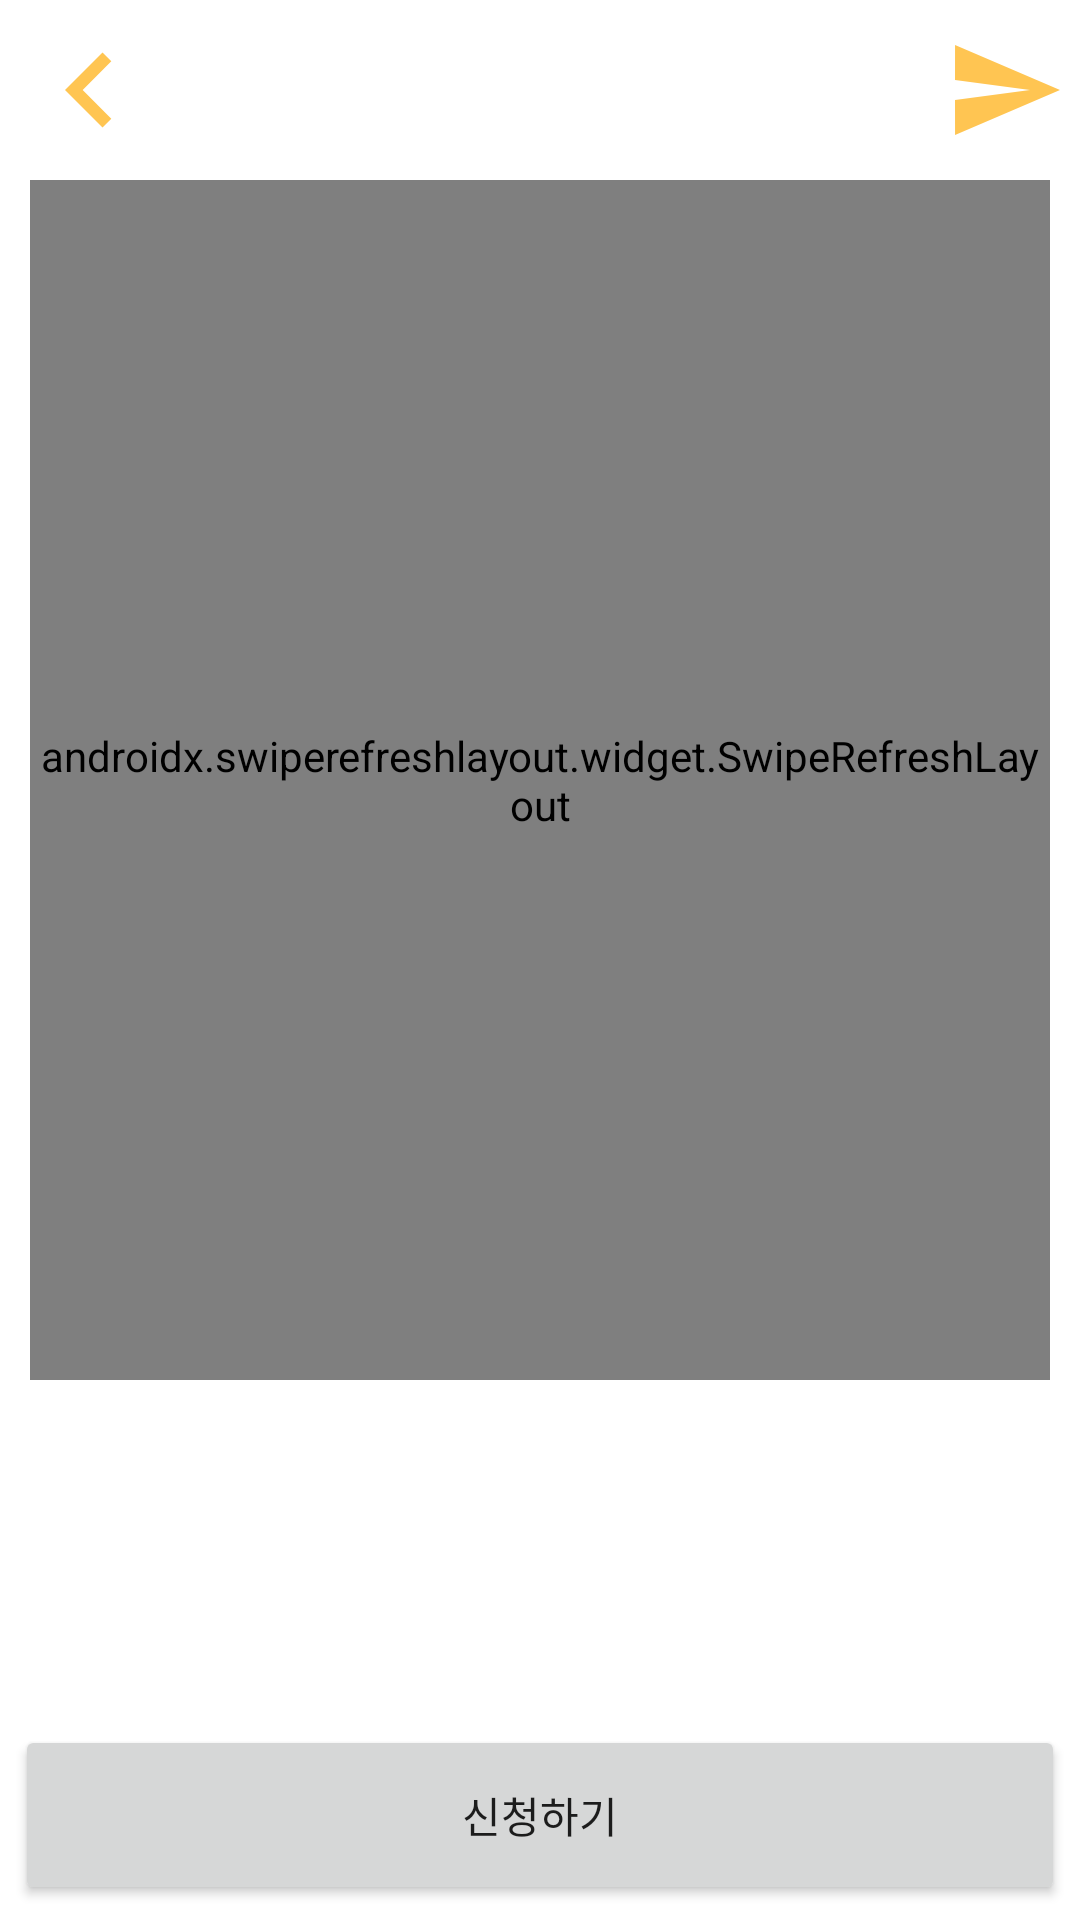

Reconstruct the res/layout file that produces this screen, plus the resources it refers to.
<!-- AndroidManifest.xml: application theme Theme.Gongguham_ -->
<!-- res/layout/activity_post_detail.xml -->
<?xml version="1.0" encoding="utf-8"?>
<LinearLayout xmlns:android="http://schemas.android.com/apk/res/android"
    xmlns:app="http://schemas.android.com/apk/res-auto"
    android:layout_width="match_parent"
    android:layout_height="match_parent"
    android:orientation="vertical">


        <LinearLayout
            android:layout_width="match_parent"
            android:layout_height="wrap_content"
            android:layout_margin="5dp"
            android:gravity="right"
            android:orientation="horizontal">

            <ImageButton
                android:id="@+id/backButton"
                android:layout_width="wrap_content"
                android:layout_height="wrap_content"
                android:background="@android:color/transparent"
                android:focusableInTouchMode="true"
                android:src="@drawable/back" />

            <View
                android:layout_width="match_parent"
                android:layout_height="0dp"
                android:layout_margin="0dp"
                android:layout_weight="1"></View>

            <ImageButton
                android:id="@+id/enterChat"
                android:layout_width="wrap_content"
                android:layout_height="wrap_content"
                android:layout_gravity="center"
                android:background="@android:color/transparent"
                android:focusableInTouchMode="true"
                android:src="@drawable/message" />

        </LinearLayout>

    <androidx.swiperefreshlayout.widget.SwipeRefreshLayout
        android:id="@+id/swipe_layout"
        android:layout_width="wrap_content"
        android:layout_height="400dp"
        android:layout_marginLeft="10dp"
        android:layout_marginRight="10dp"
        app:layout_behavior="@string/appbar_scrolling_view_behavior"
        app:layout_constraintTop_toBottomOf="@id/toolbar">


        <LinearLayout
            android:layout_width="match_parent"
            android:layout_height="wrap_content"
            android:layout_gravity="center"
            android:layout_marginLeft="10dp"
            android:layout_marginRight="10dp"
            android:orientation="vertical">

            <LinearLayout
                android:layout_width="match_parent"
                android:layout_height="70dp"
                android:orientation="horizontal">

                <ImageView
                    android:id="@+id/imageView"
                    android:layout_width="50dp"
                    android:layout_height="match_parent"
                    android:layout_marginRight="5dp"
                    android:src="@drawable/icon" />

                <LinearLayout
                    android:layout_width="wrap_content"
                    android:layout_height="wrap_content"
                    android:layout_gravity="center"
                    android:orientation="vertical">

                    <TextView
                        android:id="@+id/post_detail_email"
                        android:layout_width="wrap_content"
                        android:layout_height="wrap_content"
                        android:ellipsize="end"
                        android:maxLines="1"
                        android:text="TextView"
                        android:textColor="#000000"
                        android:textSize="20sp"
                        android:textStyle="bold" />

                    <LinearLayout
                        android:layout_width="wrap_content"
                        android:layout_height="match_parent"
                        android:orientation="horizontal">

                        <TextView
                            android:id="@+id/textView26"
                            android:layout_width="wrap_content"
                            android:layout_height="wrap_content"
                            android:text="마감 시간:"
                            android:textSize="14sp" />

                        <TextView
                            android:id="@+id/post_detail_time_hour"
                            android:layout_width="wrap_content"
                            android:layout_height="wrap_content"
                            android:layout_marginLeft="10dp"
                            android:text="TextView"
                            android:textSize="14sp" />

                        <TextView
                            android:id="@+id/textView12"
                            android:layout_width="wrap_content"
                            android:layout_height="wrap_content"
                            android:layout_weight="0"
                            android:text="시"
                            android:textSize="14sp" />

                        <TextView
                            android:id="@+id/post_detail_time_minute"
                            android:layout_width="wrap_content"
                            android:layout_height="wrap_content"
                            android:layout_marginLeft="10dp"
                            android:text="TextView"
                            android:textSize="14sp" />

                        <TextView
                            android:id="@+id/textView31"
                            android:layout_width="wrap_content"
                            android:layout_height="wrap_content"
                            android:layout_weight="0"
                            android:text="분"
                            android:textSize="14sp" />
                    </LinearLayout>

                </LinearLayout>

                <View
                    android:layout_width="match_parent"
                    android:layout_height="0dp"
                    android:layout_margin="0dp"
                    android:layout_weight="1"></View>

                <Button
                    android:id="@+id/postDeleteButton"
                    android:layout_width="70dp"
                    android:layout_height="wrap_content"
                    android:layout_gravity="center|right"
                    android:gravity="center"
                    android:text="삭제" />

            </LinearLayout>


            <LinearLayout
                android:layout_width="match_parent"
                android:layout_height="wrap_content"
                android:gravity="center"
                android:orientation="vertical"
                app:layout_constraintTop_toTopOf="parent">

                <TextView
                    android:id="@+id/post_detail_title"
                    android:layout_width="match_parent"
                    android:layout_height="50dp"
                    android:layout_gravity="center"
                    android:ellipsize="end"
                    android:gravity="center|left"
                    android:maxLines="1"
                    android:text="제목"
                    android:textColor="#000000"
                    android:textSize="24sp"
                    android:textStyle="bold" />

                <LinearLayout
                    android:layout_width="match_parent"
                    android:layout_height="match_parent"
                    android:gravity="left"
                    android:orientation="horizontal">

                    <TextView
                        android:id="@+id/textView25"
                        android:layout_width="wrap_content"
                        android:layout_height="wrap_content"
                        android:text="인당 배달비:"
                        android:textSize="14sp" />

                    <TextView
                        android:id="@+id/post_detail_delivery_fee"
                        android:layout_width="wrap_content"
                        android:layout_height="wrap_content"
                        android:layout_marginLeft="10dp"
                        android:text="TextView"
                        android:textSize="14sp" />
                </LinearLayout>

                <LinearLayout
                    android:layout_width="match_parent"
                    android:layout_height="match_parent"
                    android:gravity="left"
                    android:orientation="horizontal">

                    <TextView
                        android:id="@+id/textView30"
                        android:layout_width="wrap_content"
                        android:layout_height="wrap_content"
                        android:text="총인원: "
                        android:textSize="14sp" />

                    <TextView
                        android:id="@+id/post_detail_curperson"
                        android:layout_width="wrap_content"
                        android:layout_height="wrap_content"
                        android:layout_marginLeft="10dp"
                        android:text=""
                        android:textSize="14sp" />

                    <TextView
                        android:id="@+id/textView32"
                        android:layout_width="wrap_content"
                        android:layout_height="wrap_content"
                        android:layout_marginLeft="10dp"
                        android:text="/"
                        android:textSize="14sp" />

                    <TextView
                        android:id="@+id/post_detail_maxperson"
                        android:layout_width="wrap_content"
                        android:layout_height="wrap_content"
                        android:layout_marginLeft="10dp"
                        android:text="TextView"
                        android:textSize="14sp" />

                </LinearLayout>

                <LinearLayout
                    android:layout_width="match_parent"
                    android:layout_height="match_parent"
                    android:gravity="left"
                    android:orientation="horizontal">

                    <TextView
                        android:id="@+id/textView23"
                        android:layout_width="wrap_content"
                        android:layout_height="wrap_content"
                        android:text="만날 장소:"
                        android:textSize="14sp" />

                    <TextView
                        android:id="@+id/post_detail_place"
                        android:layout_width="wrap_content"
                        android:layout_height="wrap_content"
                        android:layout_marginLeft="10dp"
                        android:text="TextView"
                        android:textSize="14sp" />
                </LinearLayout>

                <View
                    android:layout_width="match_parent"
                    android:layout_height="1dp"
                    android:layout_marginTop="10dp"
                    android:layout_marginBottom="10dp"
                    android:background="@color/gray_999999"></View>

                <TextView
                    android:id="@+id/post_detail_content"
                    android:layout_width="match_parent"
                    android:layout_height="wrap_content"
                    android:gravity="left"
                    android:text="내용"
                    android:textSize="18sp" />

            </LinearLayout>


        </LinearLayout>
    </androidx.swiperefreshlayout.widget.SwipeRefreshLayout>



        <LinearLayout
            android:layout_width="match_parent"
            android:layout_height="0dp"
            android:layout_weight="1"></LinearLayout>

        <LinearLayout
            android:layout_width="match_parent"
            android:layout_height="60dp"
            android:layout_margin="5dp"
            android:orientation="vertical">

            <Button
                android:id="@+id/tmbtn"
                android:layout_width="match_parent"
                android:layout_height="match_parent"
                android:text="신청하기" />

        </LinearLayout>


</LinearLayout>
<!-- resources referenced by this layout -->
<resources>
  <color name="gray_999999">#FF999999</color>
  <!-- drawable back (drawable) -->
  <vector android:height="50dp" android:tint="#FFC552"
      android:viewportHeight="24" android:viewportWidth="24"
      android:width="50dp" xmlns:android="http://schemas.android.com/apk/res/android">
      <path android:fillColor="@android:color/white" android:pathData="M15.41,16.59L10.83,12l4.58,-4.59L14,6l-6,6 6,6 1.41,-1.41z"/>
  </vector>
  <!-- drawable icon: png bitmap (drawable-v24, 27004 bytes) -->
  <!-- drawable message (drawable) -->
  <vector android:autoMirrored="true" android:height="40dp"
      android:tint="#FFC552" android:viewportHeight="24"
      android:viewportWidth="24" android:width="40dp" xmlns:android="http://schemas.android.com/apk/res/android">
      <path android:fillColor="@android:color/white" android:pathData="M2.01,21L23,12 2.01,3 2,10l15,2 -15,2z"/>
  </vector>
  <style name="Theme.Gongguham_" parent="Theme.MaterialComponents.DayNight.NoActionBar">
          
          <item name="colorPrimary">@color/purple_500</item>
          <item name="colorPrimaryVariant">@color/purple_700</item>
          <item name="colorOnPrimary">@color/white</item>
          <item name="windowNoTitle">true</item>
          
          <item name="colorSecondary">@color/teal_200</item>
          <item name="colorSecondaryVariant">@color/teal_700</item>
          <item name="colorOnSecondary">@color/black</item>
          
          <item name="android:statusBarColor" tools:targetApi="l">?attr/colorPrimaryVariant</item>
  
          
  
      </style>
  <color name="purple_500">#FFC552</color>
  <color name="purple_700">#FFBD3B</color>
  <color name="white">#FFFFFFFF</color>
  <color name="teal_200">#FF03DAC5</color>
  <color name="teal_700">#FF018786</color>
  <color name="black">#FF000000</color>
</resources>
